Run: headless pygame with SDL's dummy video driver; simulated clock (each Clock.tick advances the game by its frame time, no real sleeping); random seed 0; keys injected as events and as key.get_pressed() state; no mouse input; restart key R tapped at the start of phases 3 and 4.
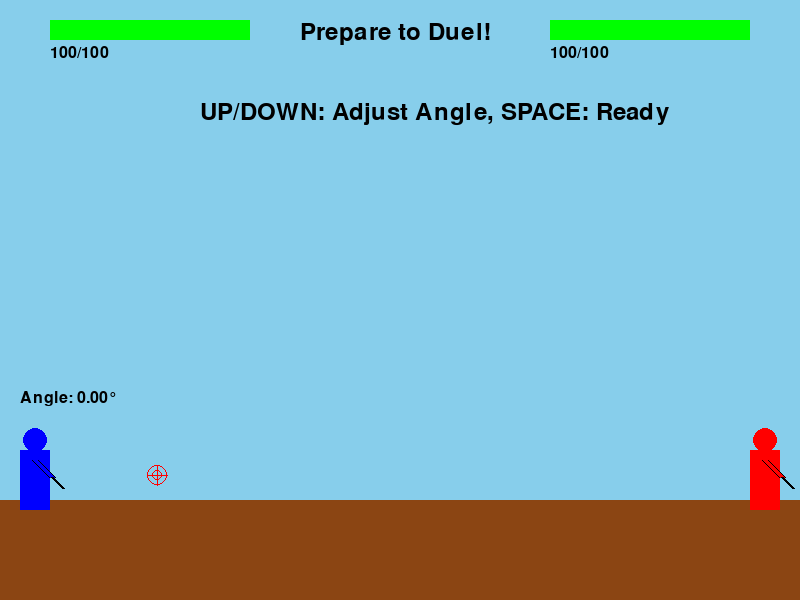
Frame 1 of 4 · flips 1–60 · no input
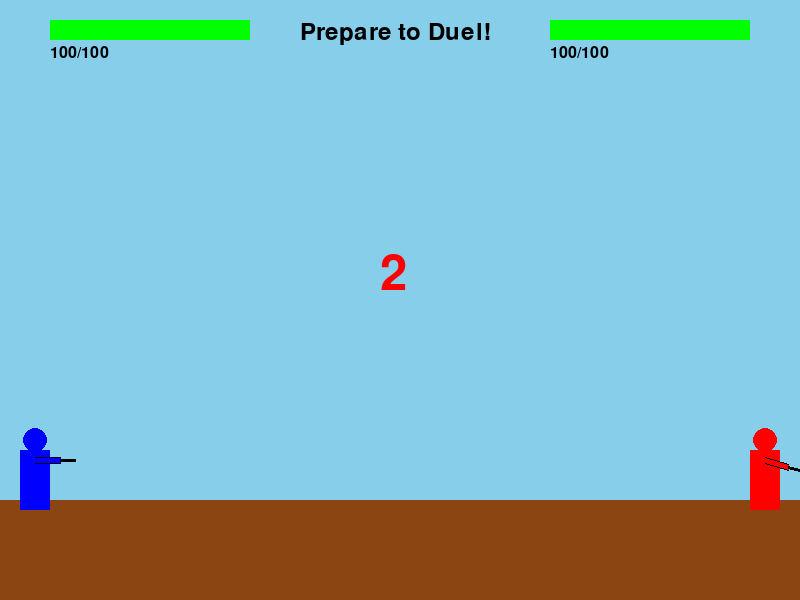
Frame 2 of 4 · flips 61–180 · tapped SPACE, RETURN · held RIGHT (→), D
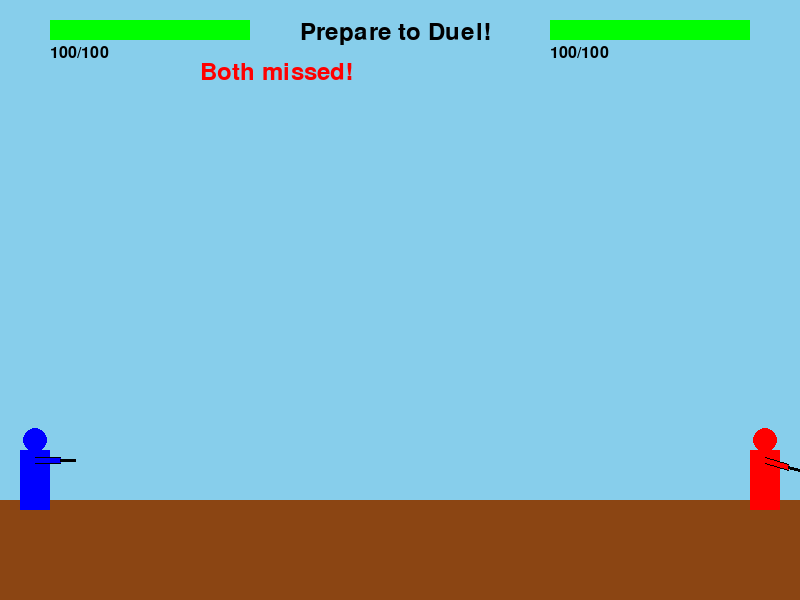
Frame 3 of 4 · flips 181–300 · tapped R · held DOWN (↓), S
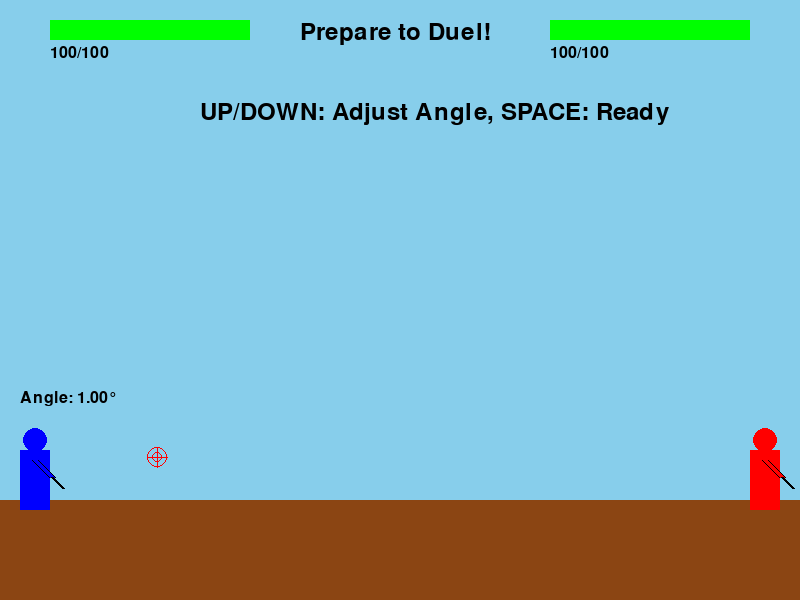
Frame 4 of 4 · flips 301–420 · tapped R · held LEFT (←), A, UP (↑), W

The pygame program that drew these frames:

import pygame
import sys
import time
import random
import math

# Initialize pygame
pygame.init()

# Screen dimensions
WIDTH, HEIGHT = 800, 600
screen = pygame.display.set_mode((WIDTH, HEIGHT))
pygame.display.set_caption("Wild West Duel")

# Colors
WHITE = (255, 255, 255)
BLACK = (0, 0, 0)
RED = (255, 0, 0)
BLUE = (0, 0, 255)
GREEN = (0, 255, 0)
BROWN = (139, 69, 19)
SKY_BLUE = (135, 206, 235)
YELLOW = (255, 255, 0)
DARK_GRAY = (50, 50, 50)

# Load fonts
font_large = pygame.font.SysFont('Arial', 72)
font_medium = pygame.font.SysFont('Arial', 36)
font_small = pygame.font.SysFont('Arial', 24)

# Physics constants
GRAVITY = 0.3  # Reduced gravity to account for longer distances
GROUND_LEVEL = HEIGHT - 100

class Bullet:
    def __init__(self, x, y, angle, speed, is_player):
        self.x = x
        self.y = y
        self.angle = angle  # in degrees
        self.speed = speed
        self.is_player = is_player
        self.active = True
        self.radius = 3  # Smaller bullet
        self.trail = []  # Store positions for bullet trail
        self.max_trail_length = 15  # Longer trail for better visibility at distance
        
        # Convert angle to radians and calculate velocity components
        angle_rad = math.radians(angle)
        direction = 1 if is_player else -1
        self.vx = math.cos(angle_rad) * speed * direction
        self.vy = -math.sin(angle_rad) * speed  # Negative because y increases downward
        
    def update(self):
        if not self.active:
            return
            
        # Store current position for trail
        self.trail.append((self.x, self.y))
        if len(self.trail) > self.max_trail_length:
            self.trail.pop(0)
            
        # Update position based on velocity
        self.x += self.vx
        self.y += self.vy
        
        # Apply gravity to vertical velocity
        self.vy += GRAVITY
        
        # Check if bullet hit ground
        if self.y > GROUND_LEVEL:
            self.y = GROUND_LEVEL
            self.active = False
            
        # Check if bullet is out of bounds
        if self.x < 0 or self.x > WIDTH:
            self.active = False
            
    def draw(self, screen):
        if not self.active:
            return
            
        # Draw bullet trail
        for i, (trail_x, trail_y) in enumerate(self.trail):
            # Make trail fade out
            alpha = int(255 * (i / len(self.trail)))
            trail_color = (100, 100, 100, alpha)
            trail_radius = int(self.radius * (i / len(self.trail)))
            if trail_radius < 1:
                trail_radius = 1
            pygame.draw.circle(screen, DARK_GRAY, (int(trail_x), int(trail_y)), trail_radius)
            
        # Draw bullet
        pygame.draw.circle(screen, BLACK, (int(self.x), int(self.y)), self.radius)
        
    def check_hit(self, player):
        if not self.active:
            return False
            
        # Check if bullet is in the vertical range of the player
        if (self.y > player.y - 10 - 12 and  # Head top (with radius)
            self.y < player.y + player.height):  # Body bottom
            
            # Check horizontal position
            if self.is_player:  # Player bullet
                if self.x > player.x - 12:  # Account for head radius
                    self.active = False
                    # Calculate damage based on hit location
                    if self.y < player.y:  # Headshot
                        damage = 40
                    else:  # Body shot
                        damage = 20
                    player.health -= damage
                    player.health = max(0, player.health)  # Ensure health doesn't go below 0
                    return True
            else:  # NPC bullet
                if self.x < player.x + player.width + 12:  # Account for head radius
                    self.active = False
                    # Calculate damage based on hit location
                    if self.y < player.y:  # Headshot
                        damage = 40
                    else:  # Body shot
                        damage = 20
                    player.health -= damage
                    player.health = max(0, player.health)  # Ensure health doesn't go below 0
                    return True
        return False

class Player:
    def __init__(self, x, y, color, is_player=False):
        self.x = x
        self.y = y
        self.width = 30  # Reduced from 50
        self.height = 60  # Reduced from 100
        self.color = color
        self.has_shot = False
        self.shot_time = 0
        self.bullet = None
        self.health = 100  # Starting health
        self.max_health = 100  # Maximum health
        self.is_player = is_player
        self.aim_y = y + 25  # Adjusted for smaller height
        self.aim_direction = 1 if is_player else -1  # 1 for right, -1 for left
        self.aim_angle = 0  # Angle in degrees (0 is horizontal)
        self.bullet_velocity = 35  # Fixed bullet velocity (was aim_power)
        
        # Arm and pistol properties
        self.arm_length = 25
        self.arm_width = 5
        self.pistol_length = 15
        self.current_arm_angle = -45 * self.aim_direction  # Start downward (-45 degrees)
        self.target_arm_angle = self.aim_angle  # Target angle for animation
        self.arm_animation_speed = 5  # Increased speed for quicker draw
        
        # Reticle properties
        self.reticle_x = 0
        self.reticle_y = 0
        self.update_reticle_position()  # Initialize reticle position
        
    def draw(self, screen, aiming=False):
        # Draw body
        pygame.draw.rect(screen, self.color, (self.x, self.y, self.width, self.height))
        # Draw head
        pygame.draw.circle(screen, self.color, (self.x + self.width // 2, self.y - 10), 12)  # Smaller head
        
        # Calculate arm position - moved higher up on the body
        arm_start_x = self.x + self.width // 2
        arm_start_y = self.y + 10  # Upper part of body (was 25)
        
        # Calculate arm end point based on current arm angle
        arm_angle_rad = math.radians(self.current_arm_angle * self.aim_direction)
        arm_end_x = arm_start_x + (self.arm_length * math.cos(arm_angle_rad))
        arm_end_y = arm_start_y - (self.arm_length * math.sin(arm_angle_rad))
        
        # Draw arm with black outline
        # First draw a slightly thicker black line for the outline
        pygame.draw.line(screen, BLACK, (arm_start_x, arm_start_y), 
                        (arm_end_x, arm_end_y), self.arm_width + 2)
        # Then draw the colored arm on top
        pygame.draw.line(screen, self.color, (arm_start_x, arm_start_y), 
                        (arm_end_x, arm_end_y), self.arm_width)
        
        # Calculate pistol position at the end of arm
        pistol_angle_rad = arm_angle_rad
        pistol_end_x = arm_end_x + (self.pistol_length * math.cos(pistol_angle_rad))
        pistol_end_y = arm_end_y - (self.pistol_length * math.sin(pistol_angle_rad))
        
        # Draw pistol
        pygame.draw.line(screen, BLACK, (arm_end_x, arm_end_y), 
                        (pistol_end_x, pistol_end_y), 3)
        
        # Draw reticle if in aiming phase and is player
        if aiming and self.is_player:
            # Draw reticle
            reticle_size = 10
            # Outer circle
            pygame.draw.circle(screen, RED, (int(self.reticle_x), int(self.reticle_y)), reticle_size, 1)
            # Inner circle
            pygame.draw.circle(screen, RED, (int(self.reticle_x), int(self.reticle_y)), reticle_size // 2, 1)
            # Crosshairs
            pygame.draw.line(screen, RED, (self.reticle_x - reticle_size, self.reticle_y), 
                            (self.reticle_x + reticle_size, self.reticle_y), 1)
            pygame.draw.line(screen, RED, (self.reticle_x, self.reticle_y - reticle_size), 
                            (self.reticle_x, self.reticle_y + reticle_size), 1)
            
            # Draw angle text
            angle_text = font_small.render(f"Angle: {self.aim_angle:.2f}°", True, BLACK)
            screen.blit(angle_text, (self.x, self.y - 60))
            
    def update_arm_animation(self):
        # Animate the arm to move toward the target angle
        if self.current_arm_angle != self.aim_angle:
            # Calculate the difference
            angle_diff = self.aim_angle - self.current_arm_angle
            
            # Determine the direction and amount to move
            if abs(angle_diff) < self.arm_animation_speed:
                # If we're close enough, just set to the target
                self.current_arm_angle = self.aim_angle
            else:
                # Otherwise move in the right direction
                direction = 1 if angle_diff > 0 else -1
                self.current_arm_angle += direction * self.arm_animation_speed
                
    def adjust_aim_angle(self, direction):
        # Adjust aim angle (up/down) with finer control (0.10 degrees per adjustment)
        self.aim_angle += direction * 0.10
        # Limit angle to reasonable range (0-60 degrees)
        self.aim_angle = max(0, min(self.aim_angle, 60))
        
        # Update aim_y based on angle for compatibility - adjusted for upper body position
        self.aim_y = self.y + 10 - (self.aim_angle * 0.8)
        
        # Update target arm angle for animation
        self.target_arm_angle = self.aim_angle
        
        # Calculate reticle position for visual feedback
        self.update_reticle_position()
        
    def adjust_aim_power(self, direction):
        # Adjust aim power (stronger/weaker)
        self.aim_power += direction
        # Limit power to reasonable range
        self.aim_power = max(self.min_power, min(self.aim_power, self.max_power))
        
        # Update reticle position for visual feedback
        self.update_reticle_position()
        
    def update_reticle_position(self):
        # Calculate reticle position based on current angle and fixed velocity
        angle_rad = math.radians(self.aim_angle)
        distance_multiplier = 2.5  # Reduced from 5 to make reticle twice as close
        
        # Calculate gun position
        gun_x = self.x + self.width if self.is_player else self.x
        gun_y = self.aim_y
        
        # Calculate gun end point
        gun_length = 20
        gun_end_x = gun_x + (gun_length * math.cos(angle_rad) * self.aim_direction)
        gun_end_y = gun_y - (gun_length * math.sin(angle_rad))
        
        # Calculate reticle position using fixed bullet velocity
        self.reticle_x = gun_end_x + (math.cos(angle_rad) * self.bullet_velocity * distance_multiplier * self.aim_direction)
        self.reticle_y = gun_end_y - (math.sin(angle_rad) * self.bullet_velocity * distance_multiplier)
        
        # Ensure reticle stays within screen bounds
        self.reticle_x = max(0, min(self.reticle_x, WIDTH))
        self.reticle_y = max(0, min(self.reticle_y, GROUND_LEVEL))
            
    def shoot(self):
        if not self.has_shot:
            self.has_shot = True
            self.shot_time = pygame.time.get_ticks()
            
            # Calculate pistol position at the end of arm - using upper body position
            arm_start_x = self.x + self.width // 2
            arm_start_y = self.y + 10  # Upper part of body
            
            arm_angle_rad = math.radians(self.current_arm_angle * self.aim_direction)
            arm_end_x = arm_start_x + (self.arm_length * math.cos(arm_angle_rad))
            arm_end_y = arm_start_y - (self.arm_length * math.sin(arm_angle_rad))
            
            pistol_angle_rad = arm_angle_rad
            pistol_end_x = arm_end_x + (self.pistol_length * math.cos(pistol_angle_rad))
            pistol_end_y = arm_end_y - (self.pistol_length * math.sin(pistol_angle_rad))
            
            # Create bullet - using fixed velocity and current arm angle
            self.bullet = Bullet(pistol_end_x, pistol_end_y, 
                                self.current_arm_angle, self.bullet_velocity, self.is_player)
                
    def update_bullet(self):
        if self.bullet and self.bullet.active:
            self.bullet.update()
            
    def draw_bullet(self, screen):
        if self.bullet:
            self.bullet.draw(screen)
            
    def check_hit(self, other):
        if self.bullet and self.bullet.active:
            return self.bullet.check_hit(other)
        return False

def draw_scene(player, npc, game_state, mode="simultaneous", countdown=None, winner=None, hit_message=None):
    # Draw sky
    screen.fill(SKY_BLUE)
    
    # Draw ground
    pygame.draw.rect(screen, BROWN, (0, GROUND_LEVEL, WIDTH, HEIGHT - GROUND_LEVEL))
    
    # Draw players - show aiming line for player during aiming phase
    player.draw(screen, game_state == "aiming")
    npc.draw(screen, False)  # NPC never shows trajectory prediction
    
    # Draw bullets
    player.draw_bullet(screen)
    npc.draw_bullet(screen)
    
    # Draw health bars
    # Player health bar
    pygame.draw.rect(screen, RED, (50, 20, 200, 20))
    health_width = int(200 * (player.health / player.max_health))
    pygame.draw.rect(screen, GREEN, (50, 20, health_width, 20))
    
    # NPC health bar
    pygame.draw.rect(screen, RED, (WIDTH - 250, 20, 200, 20))
    health_width = int(200 * (npc.health / npc.max_health))
    pygame.draw.rect(screen, GREEN, (WIDTH - 250, 20, health_width, 20))
    
    # Draw health numbers
    player_health_text = font_small.render(f"{player.health}/{player.max_health}", True, BLACK)
    npc_health_text = font_small.render(f"{npc.health}/{npc.max_health}", True, BLACK)
    screen.blit(player_health_text, (50, 45))
    screen.blit(npc_health_text, (WIDTH - 250, 45))
    
    # Draw round indicator
    if game_state != "game_over":
        round_text = font_medium.render("Prepare to Duel!", True, BLACK)
        screen.blit(round_text, (WIDTH // 2 - 100, 20))
    
    # Draw hit message if available
    if hit_message:
        hit_text = font_medium.render(hit_message, True, RED)
        screen.blit(hit_text, (WIDTH // 2 - 200, 60))
    
    # Draw game state specific information
    if game_state == "aiming":
        instructions = font_medium.render("UP/DOWN: Adjust Angle, SPACE: Ready", True, BLACK)
        screen.blit(instructions, (WIDTH // 2 - 200, 100))
    elif game_state == "countdown" and countdown is not None:
        countdown_text = font_large.render(str(countdown), True, RED)
        screen.blit(countdown_text, (WIDTH // 2 - 20, HEIGHT // 2 - 50))
    elif game_state == "game_over" and winner is not None:
        winner_text = font_medium.render(f"{winner} wins!", True, BLACK)
        screen.blit(winner_text, (WIDTH // 2 - 100, HEIGHT // 2 - 50))
        restart_text = font_small.render("Press R to restart or Q to quit", True, BLACK)
        screen.blit(restart_text, (WIDTH // 2 - 150, HEIGHT // 2 + 20))

def main():
    clock = pygame.time.Clock()
    
    # Create player and NPC with greatly increased distance (3x)
    player = Player(20, HEIGHT - 150, BLUE, is_player=True)
    npc = Player(WIDTH - 50, HEIGHT - 150, RED)
    
    # Game states: "aiming" -> "countdown" -> "shooting" -> "result" -> back to "aiming" or "game_over"
    game_state = "aiming"
    countdown_start = 0
    countdown_value = 3
    winner = None
    hit_message = None
    
    # Key state tracking for continuous adjustments
    keys_pressed = {
        pygame.K_UP: False,
        pygame.K_DOWN: False
    }
    
    # Key repeat settings
    key_repeat_delay = 100  # ms before starting to repeat
    key_repeat_interval = 30  # ms between repeats
    last_key_action_time = 0
    
    # NPC variables
    npc_aim_angle_change = 0
    npc_last_aim_time = 0
    npc_aim_interval = 300  # Time between NPC aim adjustments (ms)
    
    # Randomize initial NPC aim
    npc.aim_angle = random.randint(5, 30)
    
    # Reset function for next round
    def reset_for_next_round():
        nonlocal game_state, hit_message, countdown_value
        # Reset bullets
        player.bullet = None
        npc.bullet = None
        player.has_shot = False
        npc.has_shot = False
        
        # Reset arm positions to downward position
        player.current_arm_angle = -45 * player.aim_direction
        npc.current_arm_angle = -45 * npc.aim_direction
        
        # Reset game state
        game_state = "aiming"
        hit_message = None
        countdown_value = 3
        
        # Randomize NPC aim for next round
        npc.aim_angle = random.randint(5, 30)
        
        # Reset NPC aim behavior
        nonlocal npc_aim_angle_change, npc_last_aim_time
        npc_aim_angle_change = random.choice([-1, 0, 1])
        npc_last_aim_time = pygame.time.get_ticks()
    
    # Initialize NPC aim behavior
    npc_aim_angle_change = random.choice([-1, 0, 1])
    npc_last_aim_time = pygame.time.get_ticks()
    
    running = True
    while running:
        current_time = pygame.time.get_ticks()
        
        for event in pygame.event.get():
            if event.type == pygame.QUIT:
                running = False
                
            if event.type == pygame.KEYDOWN:
                # Track key press state for continuous adjustments
                if event.key in keys_pressed:
                    keys_pressed[event.key] = True
                    last_key_action_time = current_time - key_repeat_delay  # Allow immediate action
                
                # Player controls during aiming - immediate response
                if game_state == "aiming":
                    if event.key == pygame.K_UP:
                        player.adjust_aim_angle(1)  # Increase angle
                    elif event.key == pygame.K_DOWN:
                        player.adjust_aim_angle(-1)  # Decrease angle
                    elif event.key == pygame.K_SPACE:
                        # Start countdown when player is ready
                        game_state = "countdown"
                        countdown_start = pygame.time.get_ticks()
                
                # Game over controls
                if game_state == "game_over":
                    if event.key == pygame.K_r:
                        # Reset game completely
                        player = Player(20, HEIGHT - 150, BLUE, is_player=True)
                        npc = Player(WIDTH - 50, HEIGHT - 150, RED)
                        npc.aim_angle = random.randint(5, 30)
                        game_state = "aiming"
                        winner = None
                        hit_message = None
                        countdown_value = 3
                        # Reset NPC aim behavior
                        npc_aim_angle_change = random.choice([-1, 0, 1])
                        npc_last_aim_time = pygame.time.get_ticks()
                        
                        # Make sure arms start in downward position
                        player.current_arm_angle = -45 * player.aim_direction
                        npc.current_arm_angle = -45 * npc.aim_direction
                    elif event.key == pygame.K_q:
                        running = False
            
            elif event.type == pygame.KEYUP:
                # Track key release
                if event.key in keys_pressed:
                    keys_pressed[event.key] = False
        
        # Handle continuous key presses for aiming adjustments
        if game_state == "aiming" and current_time - last_key_action_time > key_repeat_interval:
            if keys_pressed[pygame.K_UP]:
                player.adjust_aim_angle(1)
                last_key_action_time = current_time
            elif keys_pressed[pygame.K_DOWN]:
                player.adjust_aim_angle(-1)
                last_key_action_time = current_time
        
        # Update game state based on current state
        if game_state == "aiming":
            # NPC randomly adjusts aim periodically
            if current_time - npc_last_aim_time > npc_aim_interval:
                # Randomly change aim direction occasionally
                if random.random() < 0.3:
                    npc_aim_angle_change = random.choice([-1, 0, 1])
                
                # Apply the changes
                if npc_aim_angle_change != 0:
                    npc.adjust_aim_angle(npc_aim_angle_change)
                
                npc_last_aim_time = current_time
        
        elif game_state == "countdown":
            elapsed = current_time - countdown_start
            
            # Animate arms to move toward target angle during countdown
            player.target_arm_angle = player.aim_angle
            npc.target_arm_angle = npc.aim_angle
            
            # Update arm animations
            player.update_arm_animation()
            npc.update_arm_animation()
            
            if elapsed < 1000:
                countdown_value = 3
            elif elapsed < 2000:
                countdown_value = 2
            elif elapsed < 3000:
                countdown_value = 1
            else:
                # Both shoot simultaneously after countdown
                player.shoot()
                npc.shoot()
                game_state = "shooting"
                countdown_value = "FIRE!"
        
        elif game_state == "shooting":
            # Update both bullets
            player.update_bullet()
            npc.update_bullet()
            
            # Track hits
            player_hit_npc = False
            npc_hit_player = False
            
            # Check for player hitting NPC
            if player.bullet and player.bullet.active:
                if player.check_hit(npc):
                    player_hit_npc = True
                    damage = 40 if player.bullet.y < npc.y else 20
                    hit_message = f"Player hit NPC for {damage} damage!"
            
            # Check for NPC hitting player
            if npc.bullet and npc.bullet.active:
                if npc.check_hit(player):
                    npc_hit_player = True
                    damage = 40 if npc.bullet.y < player.y else 20
                    if hit_message:
                        hit_message += f" NPC hit Player for {damage} damage!"
                    else:
                        hit_message = f"NPC hit Player for {damage} damage!"
            
            # Check if both bullets are no longer active
            bullets_done = ((not player.bullet or not player.bullet.active) and 
                           (not npc.bullet or not npc.bullet.active))
            
            if bullets_done:
                if not player_hit_npc and not npc_hit_player:
                    hit_message = "Both missed!"
                game_state = "result"
                # Store the time when we entered result state
                main.result_start_time = current_time
        
        elif game_state == "result":
            # Check if anyone has died
            if player.health <= 0 and npc.health <= 0:
                winner = "Draw - Both died!"
                game_state = "game_over"
            elif player.health <= 0:
                winner = "NPC"
                game_state = "game_over"
            elif npc.health <= 0:
                winner = "Player"
                game_state = "game_over"
            else:
                # Wait a moment before next round
                if not hasattr(main, "result_start_time"):
                    main.result_start_time = current_time
                
                # After 2 seconds, move to next round
                if current_time - main.result_start_time > 2000:
                    delattr(main, "result_start_time")
                    reset_for_next_round()
        
        # Draw everything
        draw_scene(player, npc, game_state, "simultaneous", countdown_value, winner, hit_message)
        
        pygame.display.flip()
        clock.tick(60)
    
    pygame.quit()
    sys.exit()

if __name__ == "__main__":
    main()
